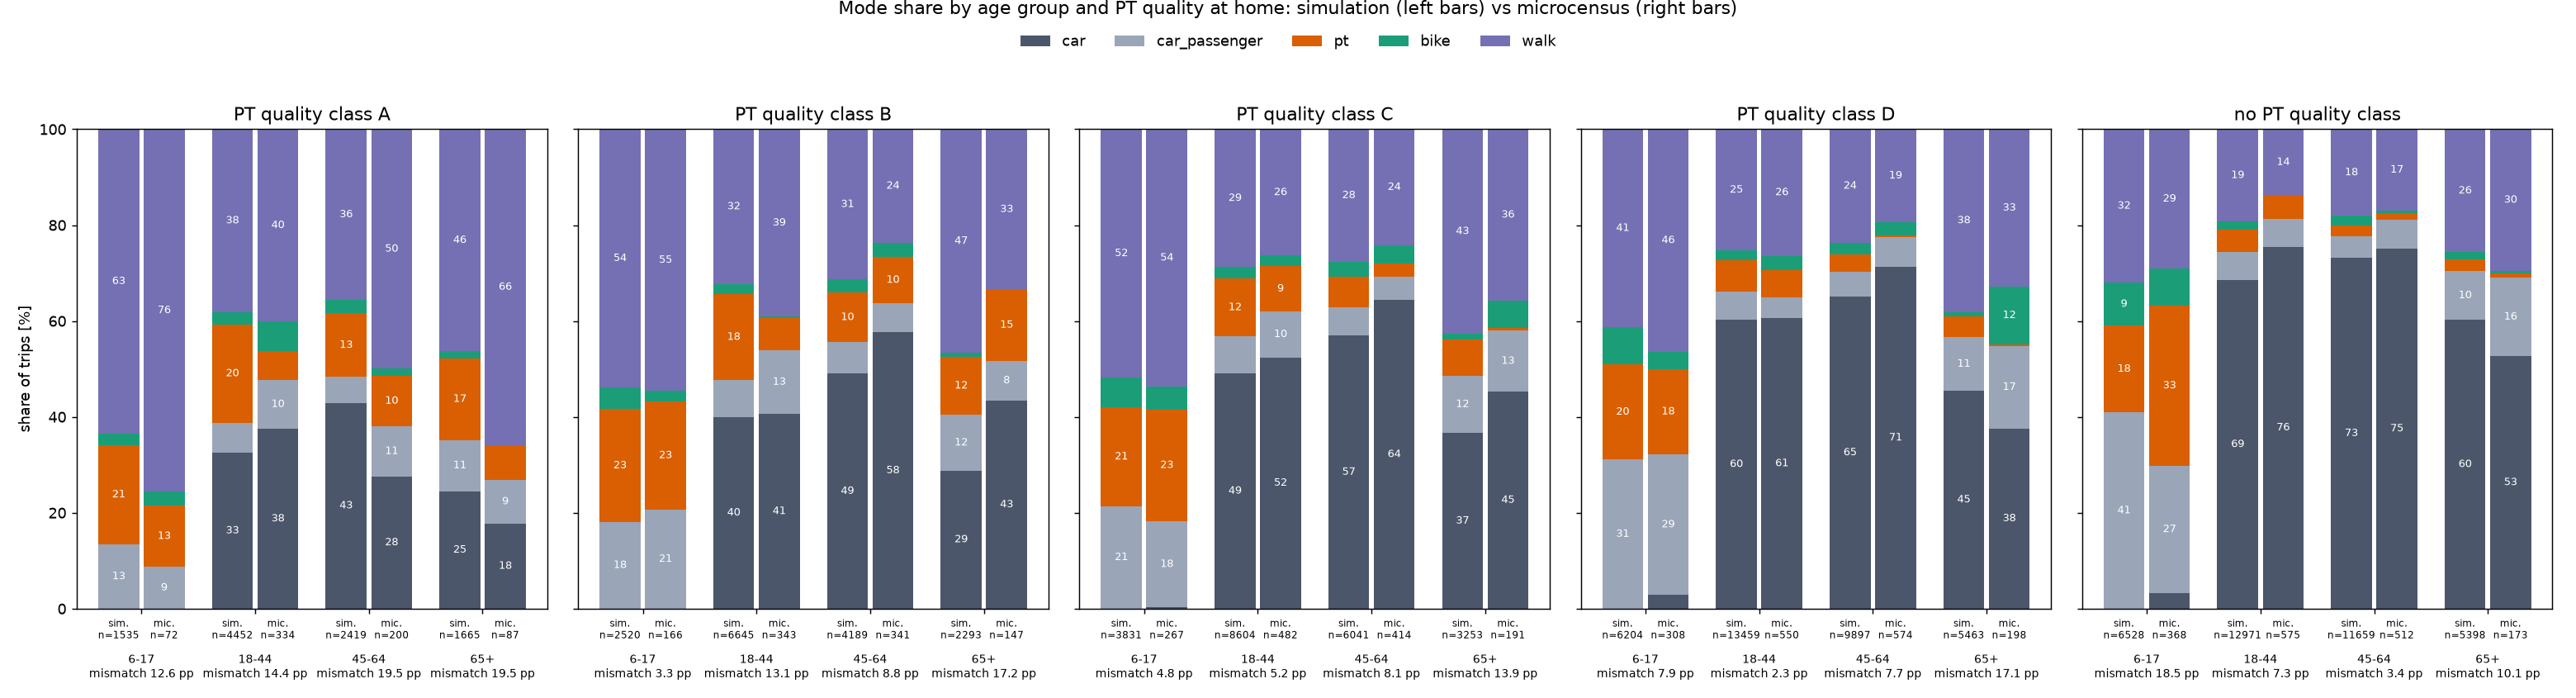

The table this chart was drawn from, first rows:
pt_class, age_group, mode, source, share_%, trips, mismatch_pp
A, 6-17, car, simulation, 0.00, 1535, 12.63
A, 6-17, car_passenger, simulation, 13.42, 1535, 12.63
A, 6-17, pt, simulation, 20.72, 1535, 12.63
A, 6-17, bike, simulation, 2.41, 1535, 12.63
A, 6-17, walk, simulation, 63.45, 1535, 12.63
A, 6-17, car, microcensus, 0.00, 72, 12.63
A, 6-17, car_passenger, microcensus, 8.71, 72, 12.63
A, 6-17, pt, microcensus, 12.80, 72, 12.63
A, 6-17, bike, microcensus, 2.89, 72, 12.63
A, 6-17, walk, microcensus, 75.59, 72, 12.63
A, 18-44, car, simulation, 32.50, 4452, 14.42
A, 18-44, car_passenger, simulation, 6.29, 4452, 14.42
A, 18-44, pt, simulation, 20.49, 4452, 14.42
A, 18-44, bike, simulation, 2.58, 4452, 14.42
A, 18-44, walk, simulation, 38.14, 4452, 14.42
A, 18-44, car, microcensus, 37.51, 334, 14.42
A, 18-44, car_passenger, microcensus, 10.22, 334, 14.42
A, 18-44, pt, microcensus, 6.07, 334, 14.42
A, 18-44, bike, microcensus, 6.11, 334, 14.42
A, 18-44, walk, microcensus, 40.09, 334, 14.42
A, 45-64, car, simulation, 42.95, 2419, 19.50
A, 45-64, car_passenger, simulation, 5.37, 2419, 19.50
A, 45-64, pt, simulation, 13.27, 2419, 19.50
A, 45-64, bike, simulation, 2.81, 2419, 19.50
A, 45-64, walk, simulation, 35.59, 2419, 19.50
A, 45-64, car, microcensus, 27.56, 200, 19.50
A, 45-64, car_passenger, microcensus, 10.50, 200, 19.50
A, 45-64, pt, microcensus, 10.48, 200, 19.50
A, 45-64, bike, microcensus, 1.48, 200, 19.50
A, 45-64, walk, microcensus, 49.97, 200, 19.50
A, 65+, car, simulation, 24.50, 1665, 19.53
A, 65+, car_passenger, simulation, 10.69, 1665, 19.53
A, 65+, pt, simulation, 17.00, 1665, 19.53
A, 65+, bike, simulation, 1.50, 1665, 19.53
A, 65+, walk, simulation, 46.31, 1665, 19.53
A, 65+, car, microcensus, 17.76, 87, 19.53
A, 65+, car_passenger, microcensus, 9.13, 87, 19.53
A, 65+, pt, microcensus, 7.28, 87, 19.53
A, 65+, bike, microcensus, 0.00, 87, 19.53
A, 65+, walk, microcensus, 65.83, 87, 19.53
B, 6-17, car, simulation, 0.00, 2520, 3.34
B, 6-17, car_passenger, simulation, 18.10, 2520, 3.34
B, 6-17, pt, simulation, 23.49, 2520, 3.34
B, 6-17, bike, simulation, 4.56, 2520, 3.34
B, 6-17, walk, simulation, 53.85, 2520, 3.34
B, 6-17, car, microcensus, 0.00, 166, 3.34
B, 6-17, car_passenger, microcensus, 20.67, 166, 3.34
B, 6-17, pt, microcensus, 22.56, 166, 3.34
B, 6-17, bike, microcensus, 2.16, 166, 3.34
B, 6-17, walk, microcensus, 54.61, 166, 3.34
B, 18-44, car, simulation, 39.98, 6645, 13.06
B, 18-44, car_passenger, simulation, 7.67, 6645, 13.06
B, 18-44, pt, simulation, 17.95, 6645, 13.06
B, 18-44, bike, simulation, 2.11, 6645, 13.06
B, 18-44, walk, simulation, 32.28, 6645, 13.06
B, 18-44, car, microcensus, 40.61, 343, 13.06
B, 18-44, car_passenger, microcensus, 13.31, 343, 13.06
B, 18-44, pt, microcensus, 6.72, 343, 13.06
B, 18-44, bike, microcensus, 0.28, 343, 13.06
B, 18-44, walk, microcensus, 39.08, 343, 13.06
... 140 more rows
